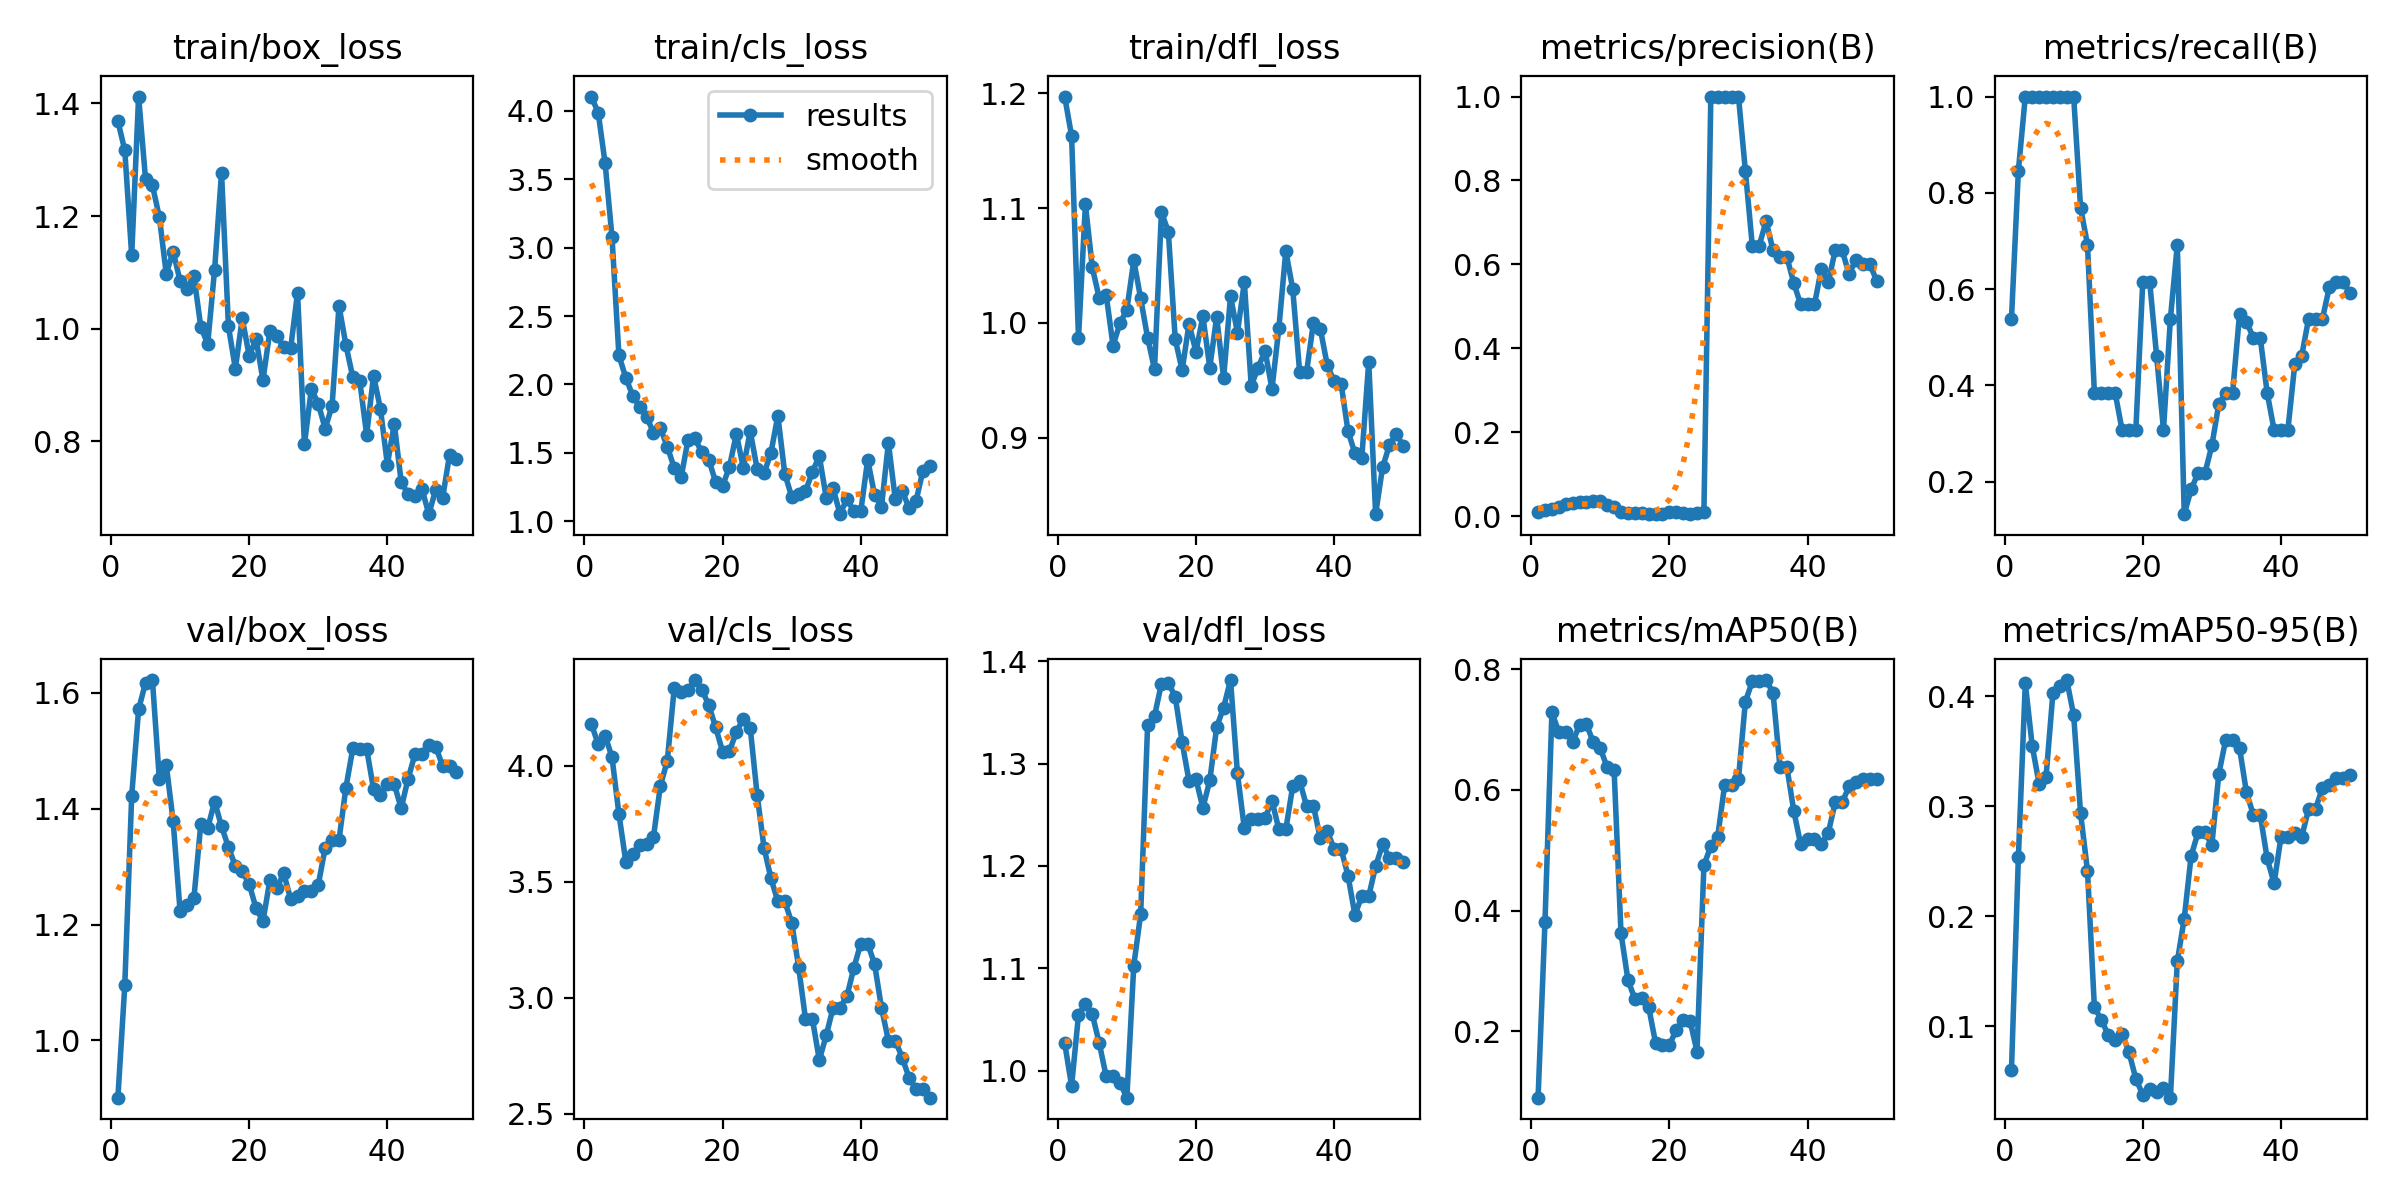

The table this chart was drawn from, first rows:
epoch, time, train/box_loss, train/cls_loss, train/dfl_loss, metrics/precision(B), metrics/recall(B), metrics/mAP50(B), metrics/mAP50-95(B), val/box_loss, val/cls_loss, val/dfl_loss, lr/pg0, lr/pg1, lr/pg2
1, 13.21, 1.369, 4.106, 1.197, 0.00946, 0.5385, 0.09035, 0.06009, 0.9012, 4.18, 1.027, 2.5e-05, 2.5e-05, 2.5e-05
2, 26.18, 1.317, 3.989, 1.163, 0.01449, 0.8461, 0.3817, 0.2538, 1.095, 4.094, 0.9852, 6.12625e-05, 6.12625e-05, 6.12625e-05
3, 38.35, 1.13, 3.619, 0.9868, 0.01801, 1, 0.7285, 0.4117, 1.423, 4.13, 1.054, 9.604e-05, 9.604e-05, 9.604e-05
4, 49.58, 1.412, 3.078, 1.103, 0.02257, 1, 0.6959, 0.355, 1.572, 4.037, 1.065, 0.0001293, 0.0001293, 0.0001293
5, 61.08, 1.266, 2.212, 1.048, 0.02838, 1, 0.6967, 0.3204, 1.617, 3.792, 1.055, 0.0001611, 0.0001611, 0.0001611
6, 72.39, 1.255, 2.049, 1.022, 0.03186, 1, 0.6793, 0.3266, 1.622, 3.586, 1.027, 0.0001915, 0.0001915, 0.0001915
7, 83.79, 1.198, 1.917, 1.025, 0.03412, 1, 0.7079, 0.4031, 1.451, 3.619, 0.9946, 0.0002203, 0.0002203, 0.0002203
8, 95.09, 1.098, 1.836, 0.9803, 0.03377, 1, 0.7088, 0.409, 1.476, 3.657, 0.995, 0.0002477, 0.0002477, 0.0002477
9, 106.4, 1.137, 1.764, 0.9997, 0.03601, 1, 0.6788, 0.4147, 1.378, 3.663, 0.9884, 0.0002735, 0.0002735, 0.0002735
10, 117.8, 1.085, 1.648, 1.012, 0.03601, 1, 0.6692, 0.3828, 1.224, 3.693, 0.9736, 0.0002979, 0.0002979, 0.0002979
11, 129, 1.071, 1.679, 1.054, 0.02558, 0.7692, 0.6374, 0.2935, 1.234, 3.913, 1.103, 0.0003208, 0.0003208, 0.0003208
12, 147.3, 1.094, 1.546, 1.021, 0.02261, 0.6923, 0.6337, 0.2413, 1.246, 4.021, 1.153, 0.0003422, 0.0003422, 0.0003422
13, 171.1, 1.003, 1.39, 0.9871, 0.00914, 0.3846, 0.3628, 0.1171, 1.373, 4.332, 1.337, 0.0003621, 0.0003621, 0.0003621
14, 195.9, 0.9732, 1.319, 0.9596, 0.00796, 0.3846, 0.2858, 0.106, 1.367, 4.319, 1.346, 0.0003806, 0.0003806, 0.0003806
15, 224.6, 1.105, 1.594, 1.096, 0.00678, 0.3846, 0.2536, 0.09185, 1.413, 4.325, 1.378, 0.0003975, 0.0003975, 0.0003975
16, 241.2, 1.277, 1.605, 1.08, 0.0064, 0.3846, 0.2558, 0.08733, 1.37, 4.369, 1.379, 0.000413, 0.000413, 0.000413
17, 255, 1.004, 1.503, 0.9857, 0.00486, 0.3077, 0.2407, 0.09321, 1.334, 4.328, 1.365, 0.000427, 0.000427, 0.000427
18, 266.5, 0.9291, 1.45, 0.9588, 0.00473, 0.3077, 0.1812, 0.07621, 1.301, 4.261, 1.321, 0.0004395, 0.0004395, 0.0004395
19, 278.8, 1.018, 1.285, 0.9992, 0.00472, 0.3077, 0.1784, 0.05212, 1.292, 4.165, 1.283, 0.0004505, 0.0004505, 0.0004505
20, 297.7, 0.9524, 1.257, 0.9748, 0.00955, 0.6154, 0.1774, 0.03764, 1.27, 4.061, 1.285, 0.0004601, 0.0004601, 0.0004601
21, 316.4, 0.9811, 1.398, 1.006, 0.00947, 0.6154, 0.2027, 0.04293, 1.228, 4.062, 1.257, 0.0004681, 0.0004681, 0.0004681
22, 335.2, 0.9087, 1.639, 0.9611, 0.00713, 0.4615, 0.2186, 0.03992, 1.206, 4.146, 1.283, 0.0004747, 0.0004747, 0.0004747
23, 352, 0.9966, 1.389, 1.005, 0.00477, 0.3077, 0.2176, 0.04391, 1.277, 4.201, 1.336, 0.0004797, 0.0004797, 0.0004797
24, 370.4, 0.9866, 1.657, 0.9518, 0.00831, 0.5385, 0.1665, 0.0349, 1.263, 4.164, 1.355, 0.0004833, 0.0004833, 0.0004833
25, 389.7, 0.9675, 1.384, 1.023, 0.01065, 0.6923, 0.4753, 0.1589, 1.288, 3.875, 1.382, 0.0004854, 0.0004854, 0.0004854
26, 404.6, 0.965, 1.349, 0.9916, 1, 0.1324, 0.5068, 0.1977, 1.244, 3.647, 1.291, 0.0004861, 0.0004861, 0.0004861
27, 420.5, 1.064, 1.499, 1.035, 1, 0.1837, 0.5227, 0.2549, 1.249, 3.514, 1.237, 0.0004852, 0.0004852, 0.0004852
28, 432.7, 0.7952, 1.772, 0.9452, 1, 0.2178, 0.6085, 0.2761, 1.258, 3.416, 1.246, 0.0004829, 0.0004829, 0.0004829
29, 444.6, 0.8932, 1.348, 0.9611, 1, 0.2178, 0.6085, 0.2761, 1.258, 3.416, 1.246, 0.000479, 0.000479, 0.000479
30, 456.8, 0.8669, 1.179, 0.9758, 1, 0.2751, 0.6188, 0.2649, 1.269, 3.324, 1.247, 0.0004737, 0.0004737, 0.0004737
31, 472.5, 0.8227, 1.2, 0.9425, 0.8231, 0.3611, 0.7461, 0.3291, 1.333, 3.134, 1.264, 0.0004669, 0.0004669, 0.0004669
32, 489, 0.8634, 1.219, 0.9956, 0.6445, 0.3846, 0.7801, 0.3604, 1.346, 2.909, 1.236, 0.0004586, 0.0004586, 0.0004586
33, 506.5, 1.041, 1.36, 1.063, 0.6445, 0.3846, 0.7801, 0.3604, 1.346, 2.909, 1.236, 0.0004488, 0.0004488, 0.0004488
34, 519.9, 0.9711, 1.476, 1.03, 0.7032, 0.5474, 0.7821, 0.3531, 1.437, 2.732, 1.278, 0.0004332, 0.0004332, 0.0004332
35, 532.6, 0.9136, 1.171, 0.9576, 0.6334, 0.5322, 0.7612, 0.3127, 1.504, 2.838, 1.283, 0.0004085, 0.0004085, 0.0004085
36, 545.7, 0.9075, 1.239, 0.957, 0.6178, 0.4992, 0.6384, 0.2922, 1.503, 2.958, 1.259, 0.0003837, 0.0003837, 0.0003837
37, 563.2, 0.8119, 1.051, 1, 0.6178, 0.4992, 0.6384, 0.2922, 1.503, 2.958, 1.259, 0.000359, 0.000359, 0.000359
38, 576.3, 0.9163, 1.163, 0.9947, 0.5556, 0.3848, 0.5659, 0.2526, 1.434, 3.007, 1.227, 0.0003343, 0.0003343, 0.0003343
39, 591.3, 0.8576, 1.072, 0.9632, 0.5046, 0.3077, 0.5098, 0.2298, 1.424, 3.129, 1.234, 0.0003095, 0.0003095, 0.0003095
40, 605.6, 0.7588, 1.071, 0.949, 0.5046, 0.3077, 0.5183, 0.2718, 1.442, 3.234, 1.217, 0.0002848, 0.0002848, 0.0002848
41, 620, 0.8314, 1.449, 0.9472, 0.5046, 0.3077, 0.5183, 0.2718, 1.442, 3.234, 1.217, 0.00026, 0.00026, 0.00026
42, 636.6, 0.728, 1.191, 0.9058, 0.5899, 0.444, 0.5102, 0.2758, 1.401, 3.145, 1.191, 0.0002352, 0.0002352, 0.0002352
43, 652.7, 0.7064, 1.106, 0.8864, 0.5574, 0.4615, 0.5293, 0.2721, 1.452, 2.957, 1.152, 0.0002105, 0.0002105, 0.0002105
44, 672.8, 0.7028, 1.572, 0.8824, 0.6337, 0.5385, 0.5793, 0.2975, 1.494, 2.816, 1.17, 0.0001857, 0.0001857, 0.0001857
45, 691.9, 0.7158, 1.158, 0.9661, 0.6337, 0.5385, 0.5793, 0.2975, 1.494, 2.816, 1.17, 0.000161, 0.000161, 0.000161
46, 711.4, 0.6708, 1.22, 0.8334, 0.5772, 0.5385, 0.6058, 0.3166, 1.51, 2.742, 1.2, 0.0001363, 0.0001363, 0.0001363
47, 729.8, 0.7145, 1.095, 0.8741, 0.6106, 0.6039, 0.6136, 0.3192, 1.507, 2.655, 1.221, 0.0001115, 0.0001115, 0.0001115
48, 743, 0.7, 1.148, 0.8935, 0.6011, 0.6154, 0.6188, 0.3253, 1.474, 2.608, 1.208, 8.675e-05, 8.675e-05, 8.675e-05
49, 756.2, 0.776, 1.37, 0.9034, 0.6011, 0.6154, 0.6188, 0.3253, 1.474, 2.608, 1.208, 6.2e-05, 6.2e-05, 6.2e-05
50, 771.1, 0.7682, 1.406, 0.8927, 0.561, 0.5911, 0.6188, 0.328, 1.463, 2.57, 1.204, 3.725e-05, 3.725e-05, 3.725e-05
